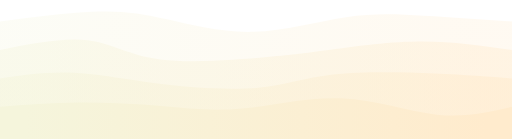
t = 0.00 s
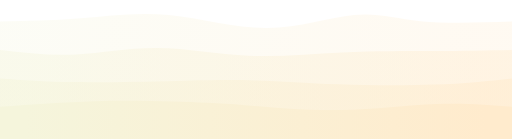
t = 0.75 s
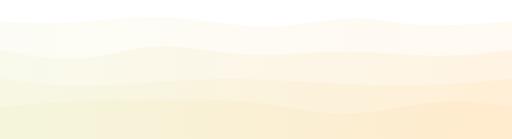
t = 1.25 s
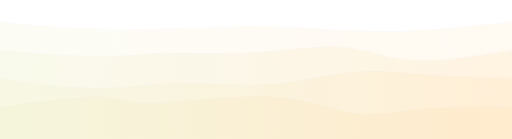
t = 2.00 s
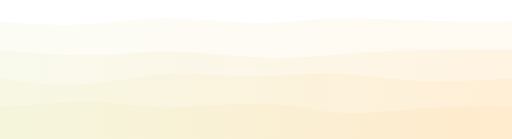
t = 2.75 s
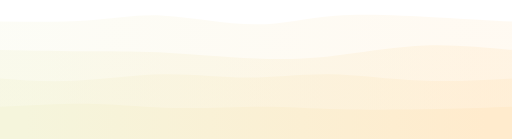
t = 3.25 s

The animated SVG that drew these frames (rendered in a browser with its animation timeline set to each time). Animation: 4 CSS @keyframes rules; one cycle of 4.00 s, repeats indefinitely.

<svg width="100%" height="100%" id="svg" viewBox="0 0 1440 390" xmlns="http://www.w3.org/2000/svg" class="transition duration-300 ease-in-out delay-150">
   <style>
   .path-0{
     animation:pathAnim-0 4s;
     animation-timing-function: linear;
     animation-iteration-count: infinite;
   }
   @keyframes pathAnim-0{
     0%{
       d: path("M 0,400 L 0,60 C 99.73333333333332,47.05384615384615 199.46666666666664,34.107692307692304 275,32 C 350.53333333333336,29.892307692307696 401.8666666666667,38.62307692307694 470,54 C 538.1333333333333,69.37692307692306 623.0666666666666,91.39999999999999 712,89 C 800.9333333333334,86.60000000000001 893.8666666666666,59.776923076923076 973,48 C 1052.1333333333334,36.223076923076924 1117.4666666666667,39.4923076923077 1193,44 C 1268.5333333333333,48.5076923076923 1354.2666666666667,54.253846153846155 1440,60 L 1440,400 L 0,400 Z");
     }
     25%{
       d: path("M 0,400 L 0,60 C 66.08717948717947,62.343589743589746 132.17435897435894,64.68717948717949 211,57 C 289.82564102564106,49.31282051282051 381.3897435897437,31.594871794871793 477,38 C 572.6102564102563,44.40512820512821 672.2666666666667,74.93333333333334 764,75 C 855.7333333333333,75.06666666666666 939.5435897435898,44.671794871794866 1003,40 C 1066.4564102564102,35.328205128205134 1109.5589743589742,56.379487179487185 1179,64 C 1248.4410256410258,71.62051282051281 1344.2205128205128,65.81025641025641 1440,60 L 1440,400 L 0,400 Z");
     }
     50%{
       d: path("M 0,400 L 0,60 C 60.65128205128207,66.57692307692308 121.30256410256413,73.15384615384616 201,77 C 280.69743589743587,80.84615384615384 379.4410256410256,81.96153846153845 469,80 C 558.5589743589744,78.03846153846155 638.9333333333334,73 714,73 C 789.0666666666666,73 858.8256410256411,78.03846153846155 930,82 C 1001.1743589743589,85.96153846153845 1073.7641025641026,88.84615384615384 1159,85 C 1244.2358974358974,81.15384615384616 1342.1179487179488,70.57692307692308 1440,60 L 1440,400 L 0,400 Z");
     }
     75%{
       d: path("M 0,400 L 0,60 C 87.31538461538463,65.74871794871794 174.63076923076926,71.49743589743589 247,65 C 319.36923076923074,58.50256410256411 376.79230769230765,39.75897435897436 457,40 C 537.2076923076924,40.24102564102564 640.2,59.46666666666667 717,61 C 793.8,62.53333333333333 844.4076923076923,46.37435897435898 934,42 C 1023.5923076923077,37.62564102564102 1152.1692307692308,45.03589743589743 1243,50 C 1333.8307692307692,54.96410256410257 1386.9153846153845,57.48205128205129 1440,60 L 1440,400 L 0,400 Z");
     }
     100%{
       d: path("M 0,400 L 0,60 C 99.73333333333332,47.05384615384615 199.46666666666664,34.107692307692304 275,32 C 350.53333333333336,29.892307692307696 401.8666666666667,38.62307692307694 470,54 C 538.1333333333333,69.37692307692306 623.0666666666666,91.39999999999999 712,89 C 800.9333333333334,86.60000000000001 893.8666666666666,59.776923076923076 973,48 C 1052.1333333333334,36.223076923076924 1117.4666666666667,39.4923076923077 1193,44 C 1268.5333333333333,48.5076923076923 1354.2666666666667,54.253846153846155 1440,60 L 1440,400 L 0,400 Z");
     }
   }</style>
   <defs>
      <linearGradient id="gradient" x1="0%" y1="50%" x2="100%" y2="50%">
         <stop offset="5%" stop-color="#f5f5dc"></stop>
         <stop offset="95%" stop-color="#ffebcd"></stop>
      </linearGradient>
   </defs>
   <path d="M 0,400 L 0,60 C 99.73333333333332,47.05384615384615 199.46666666666664,34.107692307692304 275,32 C 350.53333333333336,29.892307692307696 401.8666666666667,38.62307692307694 470,54 C 538.1333333333333,69.37692307692306 623.0666666666666,91.39999999999999 712,89 C 800.9333333333334,86.60000000000001 893.8666666666666,59.776923076923076 973,48 C 1052.1333333333334,36.223076923076924 1117.4666666666667,39.4923076923077 1193,44 C 1268.5333333333333,48.5076923076923 1354.2666666666667,54.253846153846155 1440,60 L 1440,400 L 0,400 Z" stroke="none" stroke-width="0" fill="url(#gradient)" fill-opacity="0.265" class="transition-all duration-300 ease-in-out delay-150 path-0"></path>
   <style>
   .path-1{
     animation:pathAnim-1 4s;
     animation-timing-function: linear;
     animation-iteration-count: infinite;
   }
   @keyframes pathAnim-1{
     0%{
       d: path("M 0,400 L 0,140 C 89.47435897435895,122.35128205128206 178.9487179487179,104.70256410256411 247,113 C 315.0512820512821,121.29743589743589 361.6794871794873,155.54102564102564 451,167 C 540.3205128205127,178.45897435897436 672.3333333333333,167.13333333333333 751,160 C 829.6666666666667,152.86666666666667 854.9871794871794,149.92564102564103 918,141 C 981.0128205128206,132.07435897435897 1081.7179487179487,117.16410256410258 1175,116 C 1268.2820512820513,114.83589743589742 1354.1410256410256,127.41794871794872 1440,140 L 1440,400 L 0,400 Z");
     }
     25%{
       d: path("M 0,400 L 0,140 C 63.87692307692308,156.74615384615385 127.75384615384615,173.49230769230766 202,166 C 276.24615384615385,158.50769230769234 360.86153846153843,126.77692307692308 440,124 C 519.1384615384616,121.22307692307692 592.8000000000001,147.4 683,155 C 773.1999999999999,162.6 879.9384615384615,151.6230769230769 977,149 C 1074.0615384615385,146.3769230769231 1161.446153846154,152.1076923076923 1237,152 C 1312.553846153846,151.8923076923077 1376.2769230769231,145.94615384615383 1440,140 L 1440,400 L 0,400 Z");
     }
     50%{
       d: path("M 0,400 L 0,140 C 104.5974358974359,148.8923076923077 209.1948717948718,157.7846153846154 281,158 C 352.8051282051282,158.2153846153846 391.81794871794875,149.75384615384615 463,148 C 534.1820512820512,146.24615384615385 637.5333333333333,151.20000000000002 728,146 C 818.4666666666667,140.79999999999998 896.0487179487181,125.44615384615386 962,131 C 1027.9512820512819,136.55384615384614 1082.2717948717948,163.0153846153846 1160,168 C 1237.7282051282052,172.9846153846154 1338.8641025641027,156.4923076923077 1440,140 L 1440,400 L 0,400 Z");
     }
     75%{
       d: path("M 0,400 L 0,140 C 95.47435897435895,148.05641025641026 190.9487179487179,156.11282051282052 269,154 C 347.0512820512821,151.88717948717948 407.6794871794873,139.60512820512818 488,142 C 568.3205128205127,144.39487179487182 668.3333333333333,161.46666666666664 754,167 C 839.6666666666667,172.53333333333336 910.9871794871794,166.52820512820514 983,157 C 1055.0128205128206,147.47179487179486 1127.7179487179487,134.4205128205128 1204,131 C 1280.2820512820513,127.57948717948719 1360.1410256410256,133.78974358974358 1440,140 L 1440,400 L 0,400 Z");
     }
     100%{
       d: path("M 0,400 L 0,140 C 89.47435897435895,122.35128205128206 178.9487179487179,104.70256410256411 247,113 C 315.0512820512821,121.29743589743589 361.6794871794873,155.54102564102564 451,167 C 540.3205128205127,178.45897435897436 672.3333333333333,167.13333333333333 751,160 C 829.6666666666667,152.86666666666667 854.9871794871794,149.92564102564103 918,141 C 981.0128205128206,132.07435897435897 1081.7179487179487,117.16410256410258 1175,116 C 1268.2820512820513,114.83589743589742 1354.1410256410256,127.41794871794872 1440,140 L 1440,400 L 0,400 Z");
     }
   }</style>
   <defs>
      <linearGradient id="gradient" x1="0%" y1="50%" x2="100%" y2="50%">
         <stop offset="5%" stop-color="#f5f5dc"></stop>
         <stop offset="95%" stop-color="#ffebcd"></stop>
      </linearGradient>
   </defs>
   <path d="M 0,400 L 0,140 C 89.47435897435895,122.35128205128206 178.9487179487179,104.70256410256411 247,113 C 315.0512820512821,121.29743589743589 361.6794871794873,155.54102564102564 451,167 C 540.3205128205127,178.45897435897436 672.3333333333333,167.13333333333333 751,160 C 829.6666666666667,152.86666666666667 854.9871794871794,149.92564102564103 918,141 C 981.0128205128206,132.07435897435897 1081.7179487179487,117.16410256410258 1175,116 C 1268.2820512820513,114.83589743589742 1354.1410256410256,127.41794871794872 1440,140 L 1440,400 L 0,400 Z" stroke="none" stroke-width="0" fill="url(#gradient)" fill-opacity="0.4" class="transition-all duration-300 ease-in-out delay-150 path-1"></path>
   <style>
   .path-2{
     animation:pathAnim-2 4s;
     animation-timing-function: linear;
     animation-iteration-count: infinite;
   }
   @keyframes pathAnim-2{
     0%{
       d: path("M 0,400 L 0,220 C 67.0025641025641,210.2051282051282 134.0051282051282,200.4102564102564 208,204 C 281.9948717948718,207.5897435897436 362.9820512820513,224.56410256410257 455,236 C 547.0179487179487,247.43589743589743 650.0666666666667,253.3333333333333 727,246 C 803.9333333333333,238.6666666666667 854.751282051282,218.10256410256414 937,209 C 1019.248717948718,199.89743589743586 1132.928205128205,202.25641025641022 1222,206 C 1311.071794871795,209.74358974358978 1375.5358974358974,214.8717948717949 1440,220 L 1440,400 L 0,400 Z");
     }
     25%{
       d: path("M 0,400 L 0,220 C 58.71538461538461,229.37435897435898 117.43076923076922,238.74871794871797 209,239 C 300.5692307692308,239.25128205128203 424.9923076923078,230.37948717948714 512,224 C 599.0076923076922,217.62051282051286 648.6,213.73333333333335 716,219 C 783.4,224.26666666666665 868.6076923076923,238.68717948717952 958,246 C 1047.3923076923077,253.31282051282048 1140.9692307692308,253.51794871794874 1222,248 C 1303.0307692307692,242.48205128205126 1371.5153846153846,231.24102564102563 1440,220 L 1440,400 L 0,400 Z");
     }
     50%{
       d: path("M 0,400 L 0,220 C 95.71025641025639,232.83333333333334 191.42051282051278,245.66666666666669 273,246 C 354.5794871794872,246.33333333333331 422.02820512820506,234.16666666666663 502,233 C 581.9717948717949,231.83333333333337 674.4666666666666,241.66666666666669 759,236 C 843.5333333333334,230.33333333333331 920.1051282051283,209.16666666666663 987,202 C 1053.8948717948717,194.83333333333337 1111.1128205128205,201.66666666666669 1185,207 C 1258.8871794871795,212.33333333333331 1349.4435897435897,216.16666666666666 1440,220 L 1440,400 L 0,400 Z");
     }
     75%{
       d: path("M 0,400 L 0,220 C 66.09230769230768,230.21282051282049 132.18461538461537,240.425641025641 211,234 C 289.81538461538463,227.574358974359 381.3538461538461,204.51025641025643 462,199 C 542.6461538461539,193.48974358974357 612.4000000000001,205.53333333333333 687,208 C 761.5999999999999,210.46666666666667 841.0461538461537,203.35641025641027 921,208 C 1000.9538461538463,212.64358974358973 1081.4153846153847,229.04102564102564 1168,233 C 1254.5846153846153,236.95897435897436 1347.2923076923075,228.4794871794872 1440,220 L 1440,400 L 0,400 Z");
     }
     100%{
       d: path("M 0,400 L 0,220 C 67.0025641025641,210.2051282051282 134.0051282051282,200.4102564102564 208,204 C 281.9948717948718,207.5897435897436 362.9820512820513,224.56410256410257 455,236 C 547.0179487179487,247.43589743589743 650.0666666666667,253.3333333333333 727,246 C 803.9333333333333,238.6666666666667 854.751282051282,218.10256410256414 937,209 C 1019.248717948718,199.89743589743586 1132.928205128205,202.25641025641022 1222,206 C 1311.071794871795,209.74358974358978 1375.5358974358974,214.8717948717949 1440,220 L 1440,400 L 0,400 Z");
     }
   }</style>
   <defs>
      <linearGradient id="gradient" x1="0%" y1="50%" x2="100%" y2="50%">
         <stop offset="5%" stop-color="#f5f5dc"></stop>
         <stop offset="95%" stop-color="#ffebcd"></stop>
      </linearGradient>
   </defs>
   <path d="M 0,400 L 0,220 C 67.0025641025641,210.2051282051282 134.0051282051282,200.4102564102564 208,204 C 281.9948717948718,207.5897435897436 362.9820512820513,224.56410256410257 455,236 C 547.0179487179487,247.43589743589743 650.0666666666667,253.3333333333333 727,246 C 803.9333333333333,238.6666666666667 854.751282051282,218.10256410256414 937,209 C 1019.248717948718,199.89743589743586 1132.928205128205,202.25641025641022 1222,206 C 1311.071794871795,209.74358974358978 1375.5358974358974,214.8717948717949 1440,220 L 1440,400 L 0,400 Z" stroke="none" stroke-width="0" fill="url(#gradient)" fill-opacity="0.53" class="transition-all duration-300 ease-in-out delay-150 path-2"></path>
   <style>
   .path-3{
     animation:pathAnim-3 4s;
     animation-timing-function: linear;
     animation-iteration-count: infinite;
   }
   @keyframes pathAnim-3{
     0%{
       d: path("M 0,400 L 0,300 C 71.5871794871795,294.35128205128206 143.174358974359,288.70256410256405 220,288 C 296.825641025641,287.29743589743595 378.8897435897436,291.54102564102567 454,298 C 529.1102564102564,304.45897435897433 597.2666666666667,313.1333333333333 681,305 C 764.7333333333333,296.8666666666667 864.0435897435898,271.92564102564097 960,276 C 1055.9564102564102,280.07435897435903 1148.5589743589742,313.16410256410256 1228,322 C 1307.4410256410258,330.83589743589744 1373.7205128205128,315.4179487179487 1440,300 L 1440,400 L 0,400 Z");
     }
     25%{
       d: path("M 0,400 L 0,300 C 98.23846153846151,293.05897435897435 196.47692307692301,286.1179487179487 281,283 C 365.523076923077,279.8820512820513 436.3307692307693,280.58717948717947 499,281 C 561.6692307692307,281.41282051282053 616.1999999999999,281.5333333333333 691,292 C 765.8000000000001,302.4666666666667 860.8692307692309,323.2794871794872 956,320 C 1051.1307692307691,316.7205128205128 1146.3230769230768,289.34871794871793 1227,282 C 1307.6769230769232,274.65128205128207 1373.8384615384616,287.32564102564106 1440,300 L 1440,400 L 0,400 Z");
     }
     50%{
       d: path("M 0,400 L 0,300 C 105.26923076923075,284.75128205128203 210.5384615384615,269.5025641025641 273,271 C 335.4615384615385,272.4974358974359 355.11538461538464,290.7410256410256 435,289 C 514.8846153846154,287.2589743589744 655,265.5333333333333 760,271 C 865,276.4666666666667 934.8846153846155,309.125641025641 999,318 C 1063.1153846153845,326.874358974359 1121.4615384615383,311.9641025641026 1194,305 C 1266.5384615384617,298.0358974358974 1353.269230769231,299.0179487179487 1440,300 L 1440,400 L 0,400 Z");
     }
     75%{
       d: path("M 0,400 L 0,300 C 100.52564102564102,295.28205128205127 201.05128205128204,290.56410256410254 282,293 C 362.94871794871796,295.43589743589746 424.32051282051293,305.025641025641 504,305 C 583.6794871794871,304.974358974359 681.6666666666667,295.3333333333333 755,298 C 828.3333333333333,300.6666666666667 877.0128205128206,315.64102564102564 956,317 C 1034.9871794871794,318.35897435897436 1144.2820512820513,306.10256410256414 1230,301 C 1315.7179487179487,295.89743589743586 1377.8589743589744,297.9487179487179 1440,300 L 1440,400 L 0,400 Z");
     }
     100%{
       d: path("M 0,400 L 0,300 C 71.5871794871795,294.35128205128206 143.174358974359,288.70256410256405 220,288 C 296.825641025641,287.29743589743595 378.8897435897436,291.54102564102567 454,298 C 529.1102564102564,304.45897435897433 597.2666666666667,313.1333333333333 681,305 C 764.7333333333333,296.8666666666667 864.0435897435898,271.92564102564097 960,276 C 1055.9564102564102,280.07435897435903 1148.5589743589742,313.16410256410256 1228,322 C 1307.4410256410258,330.83589743589744 1373.7205128205128,315.4179487179487 1440,300 L 1440,400 L 0,400 Z");
     }
   }</style>
   <defs>
      <linearGradient id="gradient" x1="0%" y1="50%" x2="100%" y2="50%">
         <stop offset="5%" stop-color="#f5f5dc"></stop>
         <stop offset="95%" stop-color="#ffebcd"></stop>
      </linearGradient>
   </defs>
   <path d="M 0,400 L 0,300 C 71.5871794871795,294.35128205128206 143.174358974359,288.70256410256405 220,288 C 296.825641025641,287.29743589743595 378.8897435897436,291.54102564102567 454,298 C 529.1102564102564,304.45897435897433 597.2666666666667,313.1333333333333 681,305 C 764.7333333333333,296.8666666666667 864.0435897435898,271.92564102564097 960,276 C 1055.9564102564102,280.07435897435903 1148.5589743589742,313.16410256410256 1228,322 C 1307.4410256410258,330.83589743589744 1373.7205128205128,315.4179487179487 1440,300 L 1440,400 L 0,400 Z" stroke="none" stroke-width="0" fill="url(#gradient)" fill-opacity="1" class="transition-all duration-300 ease-in-out delay-150 path-3"></path>
</svg>
